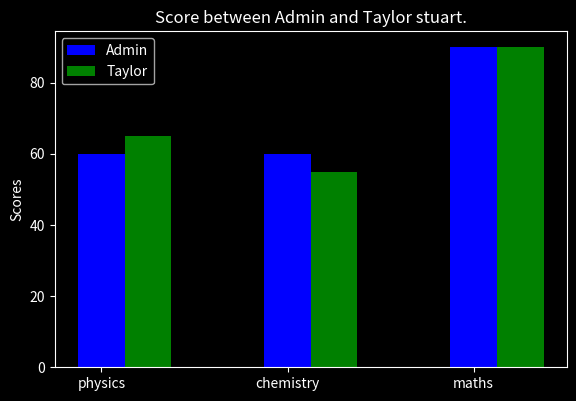

The matplotlib source for this figure:
import numpy as np
import matplotlib.pyplot as plt

from matplotlib import style
style.use('dark_background')


class students:
    def __init__(self, fname, lname, classes, physics, chemistry, maths):
        self.fname = fname
        self.lname = lname
        self.classes = classes
        self.physics = physics
        self.chemistry = chemistry
        self.maths = maths


student = np.array([students('Admin', 'strator', 12, 60, 60, 90),
                    students('Taylor', "stuart", 12, 65, 55, 90)])
print(student[0].chemistry)
sub = ['physics', 'chemistry', 'maths']
marks = [[student[0].physics, student[0].chemistry, student[0].maths],
         [student[1].physics, student[1].chemistry, student[1].maths]]

X = np.arange(len(sub))
fig = plt.figure()
ax = fig.add_axes([0.1, 0.15, 0.8, 0.7])
ax.set_title("Score between Admin and Taylor stuart.")
ax.set_ylabel('Scores')
ax.set_xticks(X)
ax.set_xticklabels(sub)
ax.bar(X + 0.00, marks[0], color='b', width=0.25, label=student[0].fname)
ax.bar(X + 0.25, marks[1], color='g', width=0.25, label=student[1].fname)
plt.legend(loc='best')
plt.show()
